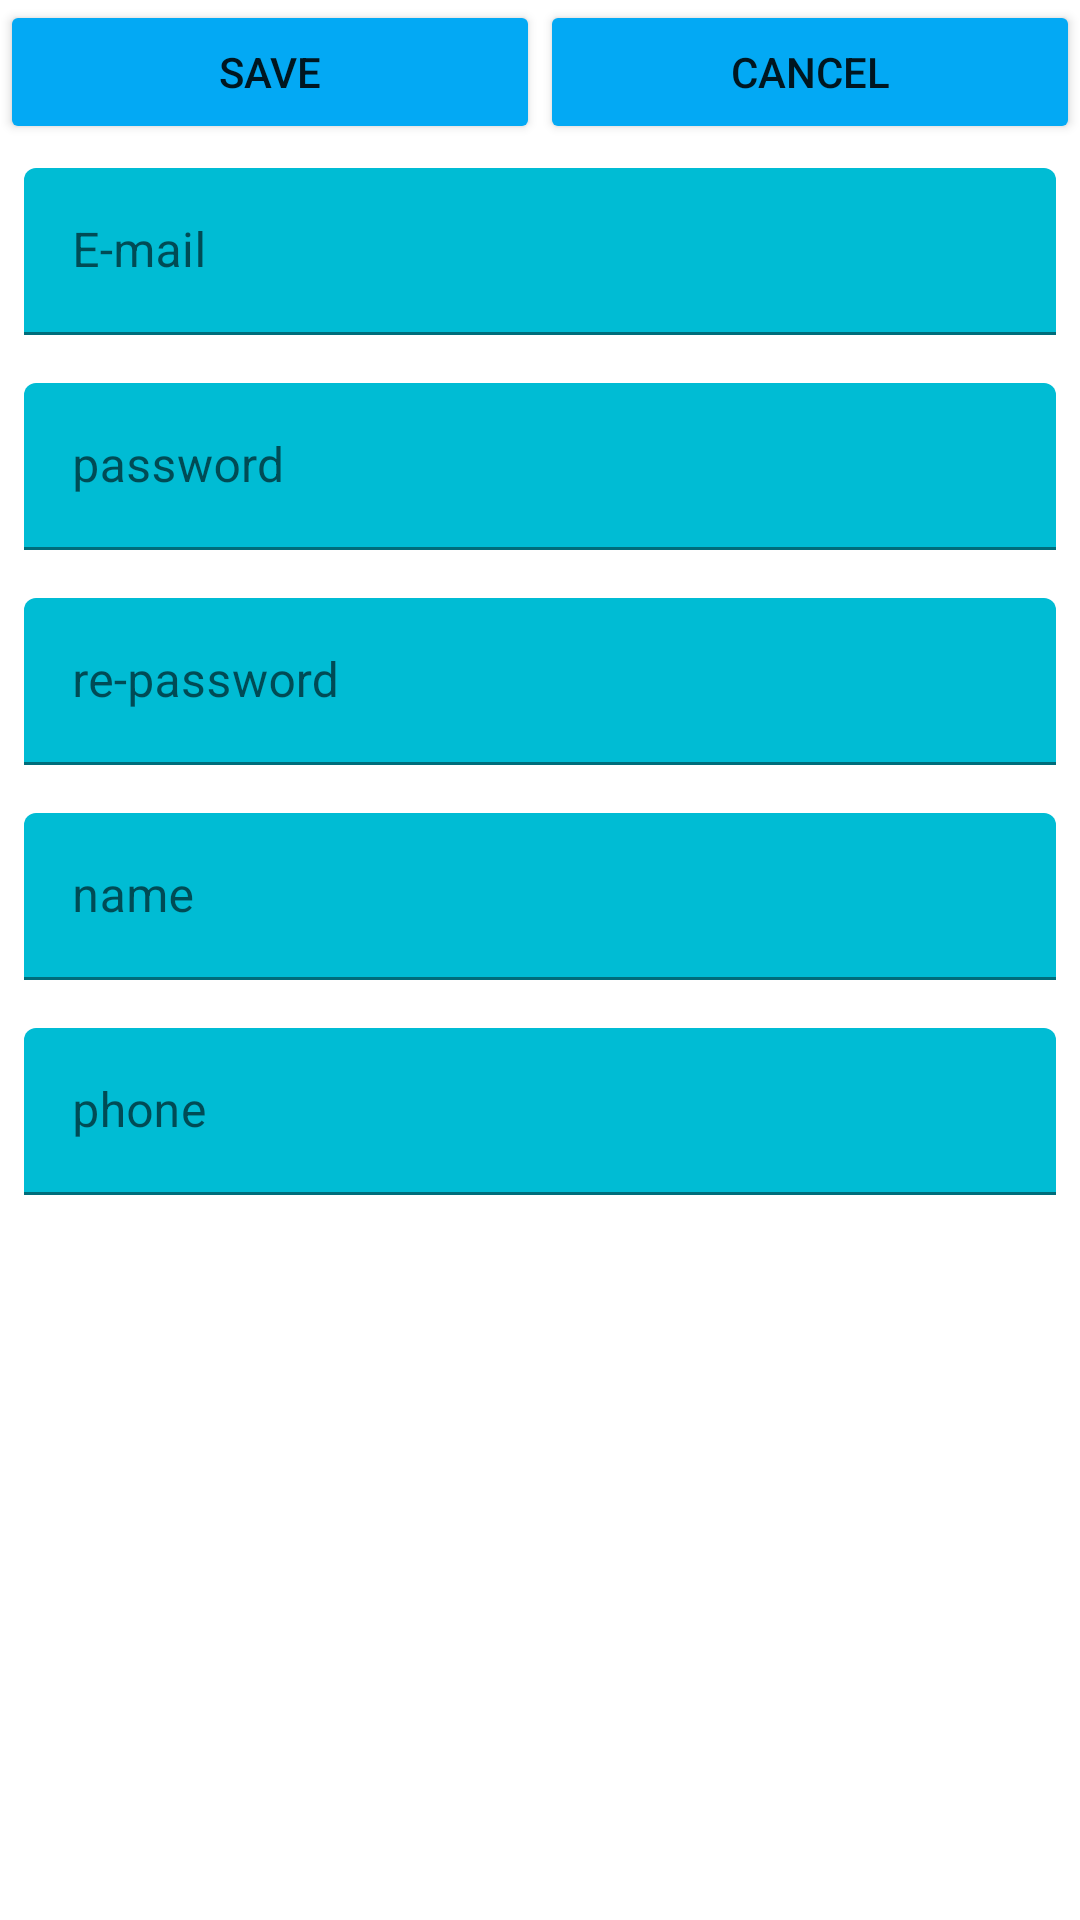

Here is an Android app screen rendered from its layout file. Give the layout XML and the strings, colors and styles it references.
<!-- AndroidManifest.xml: application theme Theme.Firststephallapp -->
<!-- res/layout/activity_singup.xml -->
<?xml version="1.0" encoding="utf-8"?>
<RelativeLayout xmlns:android="http://schemas.android.com/apk/res/android"
    xmlns:app="http://schemas.android.com/apk/res-auto"
    xmlns:tools="http://schemas.android.com/tools"
    android:layout_width="match_parent"
    android:layout_height="match_parent"
    tools:context=".Singup">

    <LinearLayout
        android:layout_width="match_parent"
        android:layout_height="wrap_content"
        android:orientation="vertical"
        tools:layout_editor_absoluteX="-35dp"
        tools:layout_editor_absoluteY="-62dp">


        <LinearLayout
            android:layout_width="match_parent"
            android:layout_height="match_parent"
            android:orientation="horizontal">

            <Button
                android:id="@+id/btnSave"
                android:layout_width="match_parent"
                android:layout_height="match_parent"
                android:layout_weight="1"
                android:backgroundTint="#03A9F4"
                android:onClick="onClickSingupToSinginFireBace"
                android:text="SAVE"
                app:cornerRadius="30dp" />

            <Button
                android:id="@+id/btnCancel"
                android:layout_width="match_parent"
                android:layout_height="match_parent"
                android:layout_weight="1"
                android:backgroundTint="#03A9F4"
                android:onClick="onClickCancelADDFireBace"
                android:text="cancel"
                app:cornerRadius="30dp" />

        </LinearLayout>

        <com.google.android.material.textfield.TextInputLayout
            android:layout_width="match_parent"
            android:layout_height="match_parent">

            <com.google.android.material.textfield.TextInputEditText
                android:id="@+id/etEmail"
                android:layout_width="match_parent"
                android:layout_height="wrap_content"
                android:layout_margin="8dp"
                android:backgroundTint="#00BCD4"
                android:hint="E-mail" />
        </com.google.android.material.textfield.TextInputLayout>

        <com.google.android.material.textfield.TextInputLayout
            android:layout_width="match_parent"
            android:layout_height="match_parent">

            <com.google.android.material.textfield.TextInputEditText
                android:id="@+id/etPassword"
                android:layout_width="match_parent"
                android:layout_height="wrap_content"
                android:layout_margin="8dp"
                android:backgroundTint="#00BCD4"
                android:hint="password" />
        </com.google.android.material.textfield.TextInputLayout>

        <com.google.android.material.textfield.TextInputLayout
            android:layout_width="match_parent"
            android:layout_height="match_parent">

            <com.google.android.material.textfield.TextInputEditText
                android:id="@+id/etRepassword"
                android:layout_width="match_parent"
                android:layout_height="wrap_content"
                android:layout_margin="8dp"
                android:backgroundTint="#00BCD4"
                android:hint="re-password" />
        </com.google.android.material.textfield.TextInputLayout>

        <com.google.android.material.textfield.TextInputLayout
            android:layout_width="match_parent"
            android:layout_height="match_parent">

            <com.google.android.material.textfield.TextInputEditText
                android:id="@+id/etName"
                android:layout_width="match_parent"
                android:layout_height="wrap_content"
                android:layout_margin="8dp"
                android:backgroundTint="#00BCD4"
                android:hint="name" />
        </com.google.android.material.textfield.TextInputLayout>

        <com.google.android.material.textfield.TextInputLayout
            android:layout_width="match_parent"
            android:layout_height="match_parent">

            <com.google.android.material.textfield.TextInputEditText
                android:id="@+id/etPhone"
                android:layout_width="match_parent"
                android:layout_height="wrap_content"
                android:layout_margin="8dp"
                android:backgroundTint="#00BCD4"
                android:hint="phone" />
        </com.google.android.material.textfield.TextInputLayout>

    </LinearLayout>
</RelativeLayout>
<!-- resources referenced by this layout -->
<resources>
  <style name="Theme.Firststephallapp" parent="Theme.MaterialComponents.DayNight.DarkActionBar">
          
          <item name="colorPrimary">@color/purple_500</item>
          <item name="colorPrimaryVariant">@color/purple_700</item>
          <item name="colorOnPrimary">@color/white</item>
          
          <item name="colorSecondary">@color/teal_200</item>
          <item name="colorSecondaryVariant">@color/teal_700</item>
          <item name="colorOnSecondary">@color/black</item>
          
          <item name="android:statusBarColor">?attr/colorPrimaryVariant</item>
          
      </style>
  <!-- not gathered from this repository: default colours our renderer supplied (Android Studio template values) -->
  <color name="purple_500">#FF6200EE</color>
  <color name="purple_700">#FF3700B3</color>
  <color name="teal_200">#FF03DAC5</color>
  <color name="teal_700">#FF018786</color>
  <color name="black">#FF000000</color>
  <color name="white">#FFFFFFFF</color>
</resources>
